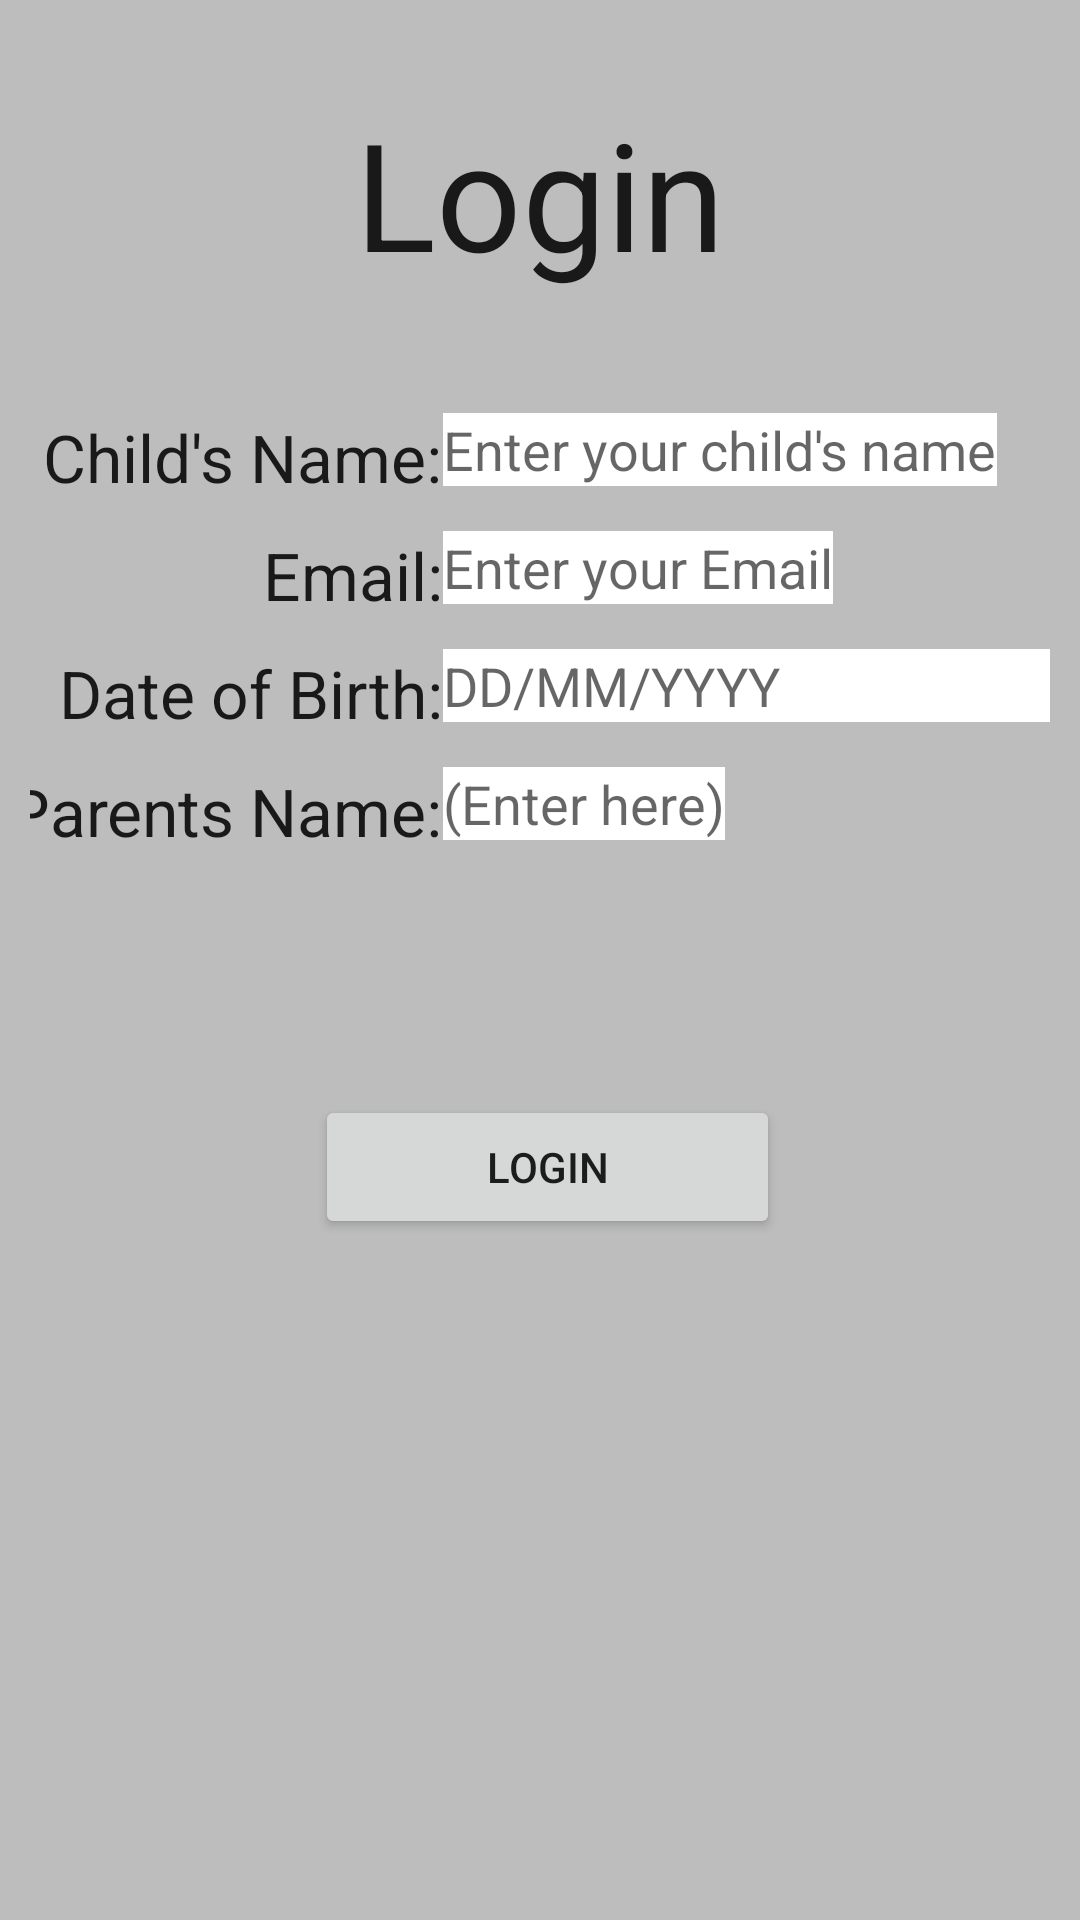

This screen was rendered from an Android layout file. Write that file and the resources it references.
<!-- AndroidManifest.xml: application theme AppTheme -->
<!-- res/layout/activity_login.xml -->
<?xml version="1.0" encoding="utf-8"?>
<TableLayout xmlns:android="http://schemas.android.com/apk/res/android"
    xmlns:app="http://schemas.android.com/apk/res-auto"
    xmlns:tools="http://schemas.android.com/tools"
    android:layout_width="match_parent"
    android:layout_height="match_parent"
    android:paddingBottom="@dimen/activity_vertical_margin"
    android:paddingRight="5dp"
    android:paddingTop="@dimen/activity_vertical_margin"
    android:columnCount="2"
    android:rowCount="6"
    android:stretchColumns="*"
    app:layout_behavior="@string/appbar_scrolling_view_behavior"
    tools:context="com.majorscreations.kindergartenthings.StartActivity"
    android:background="#bdbdbd"
    android:paddingLeft="5dp">
    <TableRow android:gravity="center"
        android:layout_margin="20dp">
        <TextView
            android:layout_width="wrap_content"
            android:layout_height="wrap_content"
            android:textAppearance="?android:attr/textAppearanceLarge"
            android:text="@string/loginTitle"
            android:id="@+id/loginTitle"
            android:textSize="50dp"
            android:layout_span="2"
            android:textAlignment="center"
            android:layout_marginBottom="10dp" />
    </TableRow>

    <TableRow android:layout_margin="5dp" android:gravity="center">
        <TextView
            android:layout_width="wrap_content"
            android:layout_height="wrap_content"
            android:textAppearance="?android:attr/textAppearanceLarge"
            android:text="@string/txtName"
            android:layout_gravity="center_horizontal|right"
            android:id="@+id/txtName" />

        <EditText
            android:layout_width="wrap_content"
            android:layout_height="wrap_content"
            android:layout_gravity="left"
            android:id="@+id/getName"
            android:hint="Enter your child&apos;s name"
            android:background="#ffffff" />

    </TableRow>

    <TableRow android:layout_margin="5dp" android:gravity="center">
        <TextView
            android:layout_width="wrap_content"
            android:layout_height="wrap_content"
            android:textAppearance="?android:attr/textAppearanceLarge"
            android:text="@string/txtEmail"
            android:id="@+id/txtEmail"
            android:layout_gravity="center_horizontal|right"/>

        <EditText
            android:layout_width="wrap_content"
            android:layout_height="wrap_content"
            android:inputType="textEmailAddress"
            android:id="@+id/getEmail"
            android:layout_gravity="left"
            android:hint="Enter your Email"
            android:background="#ffffff" />
    </TableRow>

    <TableRow android:layout_margin="5dp" android:gravity="center">

        <TextView
            android:layout_width="wrap_content"
            android:layout_height="wrap_content"
            android:textAppearance="?android:attr/textAppearanceLarge"
            android:layout_gravity="center_horizontal|right"
            android:text="Date of Birth:"
            android:id="@+id/textView2"
          />

        <EditText
            android:layout_width="wrap_content"
            android:layout_height="wrap_content"
            android:inputType="number"
            android:ems="10"
            android:layout_gravity="left"
            android:id="@+id/editTextdob"
            android:hint="DD/MM/YYYY"
            android:background="#ffffff" />

    </TableRow>

    <TableRow android:layout_margin="5dp" android:gravity="center">
        <TextView
            android:layout_width="wrap_content"
            android:layout_height="wrap_content"
            android:textAppearance="?android:attr/textAppearanceLarge"
            android:layout_gravity="center_horizontal|right"
            android:text="@string/parentsName"
            android:id="@+id/textView3"
            />

        <EditText
            android:layout_width="wrap_content"
            android:layout_height="wrap_content"
            android:id="@+id/editTextParentName"
            android:layout_gravity="left"
            android:hint="(Enter here)"
            android:imeOptions="actionDone"
            android:background="#ffffff" />
        </TableRow>

    <TableRow android:layout_marginTop="25dp">
        <Button
            android:layout_width="wrap_content"
            android:layout_marginLeft="100dp"
            android:layout_marginRight="100dp"
            android:layout_height="wrap_content"
            android:text="@string/btnLogin"
            android:id="@+id/btnLogin"
            android:layout_marginBottom="92dp"
            android:layout_span="2"
            android:layout_marginTop="50dp" />

    </TableRow>




</TableLayout>
<!-- resources referenced by this layout -->
<resources>
  <dimen name="activity_vertical_margin">16dp</dimen>
  <string name="btnLogin">Login</string>
  <string name="loginTitle">Login</string>
  <string name="parentsName">Parents Name:</string>
  <string name="txtEmail">Email:</string>
  <string name="txtName">Child\'s Name:</string>
  <style name="AppTheme" parent="Theme.AppCompat.Light.DarkActionBar">
          
          <item name="colorPrimary">@color/colorPrimary</item>
          <item name="colorPrimaryDark">@color/colorPrimaryDark</item>
          <item name="colorAccent">@color/colorAccent</item>
      </style>
  <color name="colorPrimary">#3F51B5</color>
  <color name="colorPrimaryDark">#303F9F</color>
  <color name="colorAccent">#FF4081</color>
</resources>
